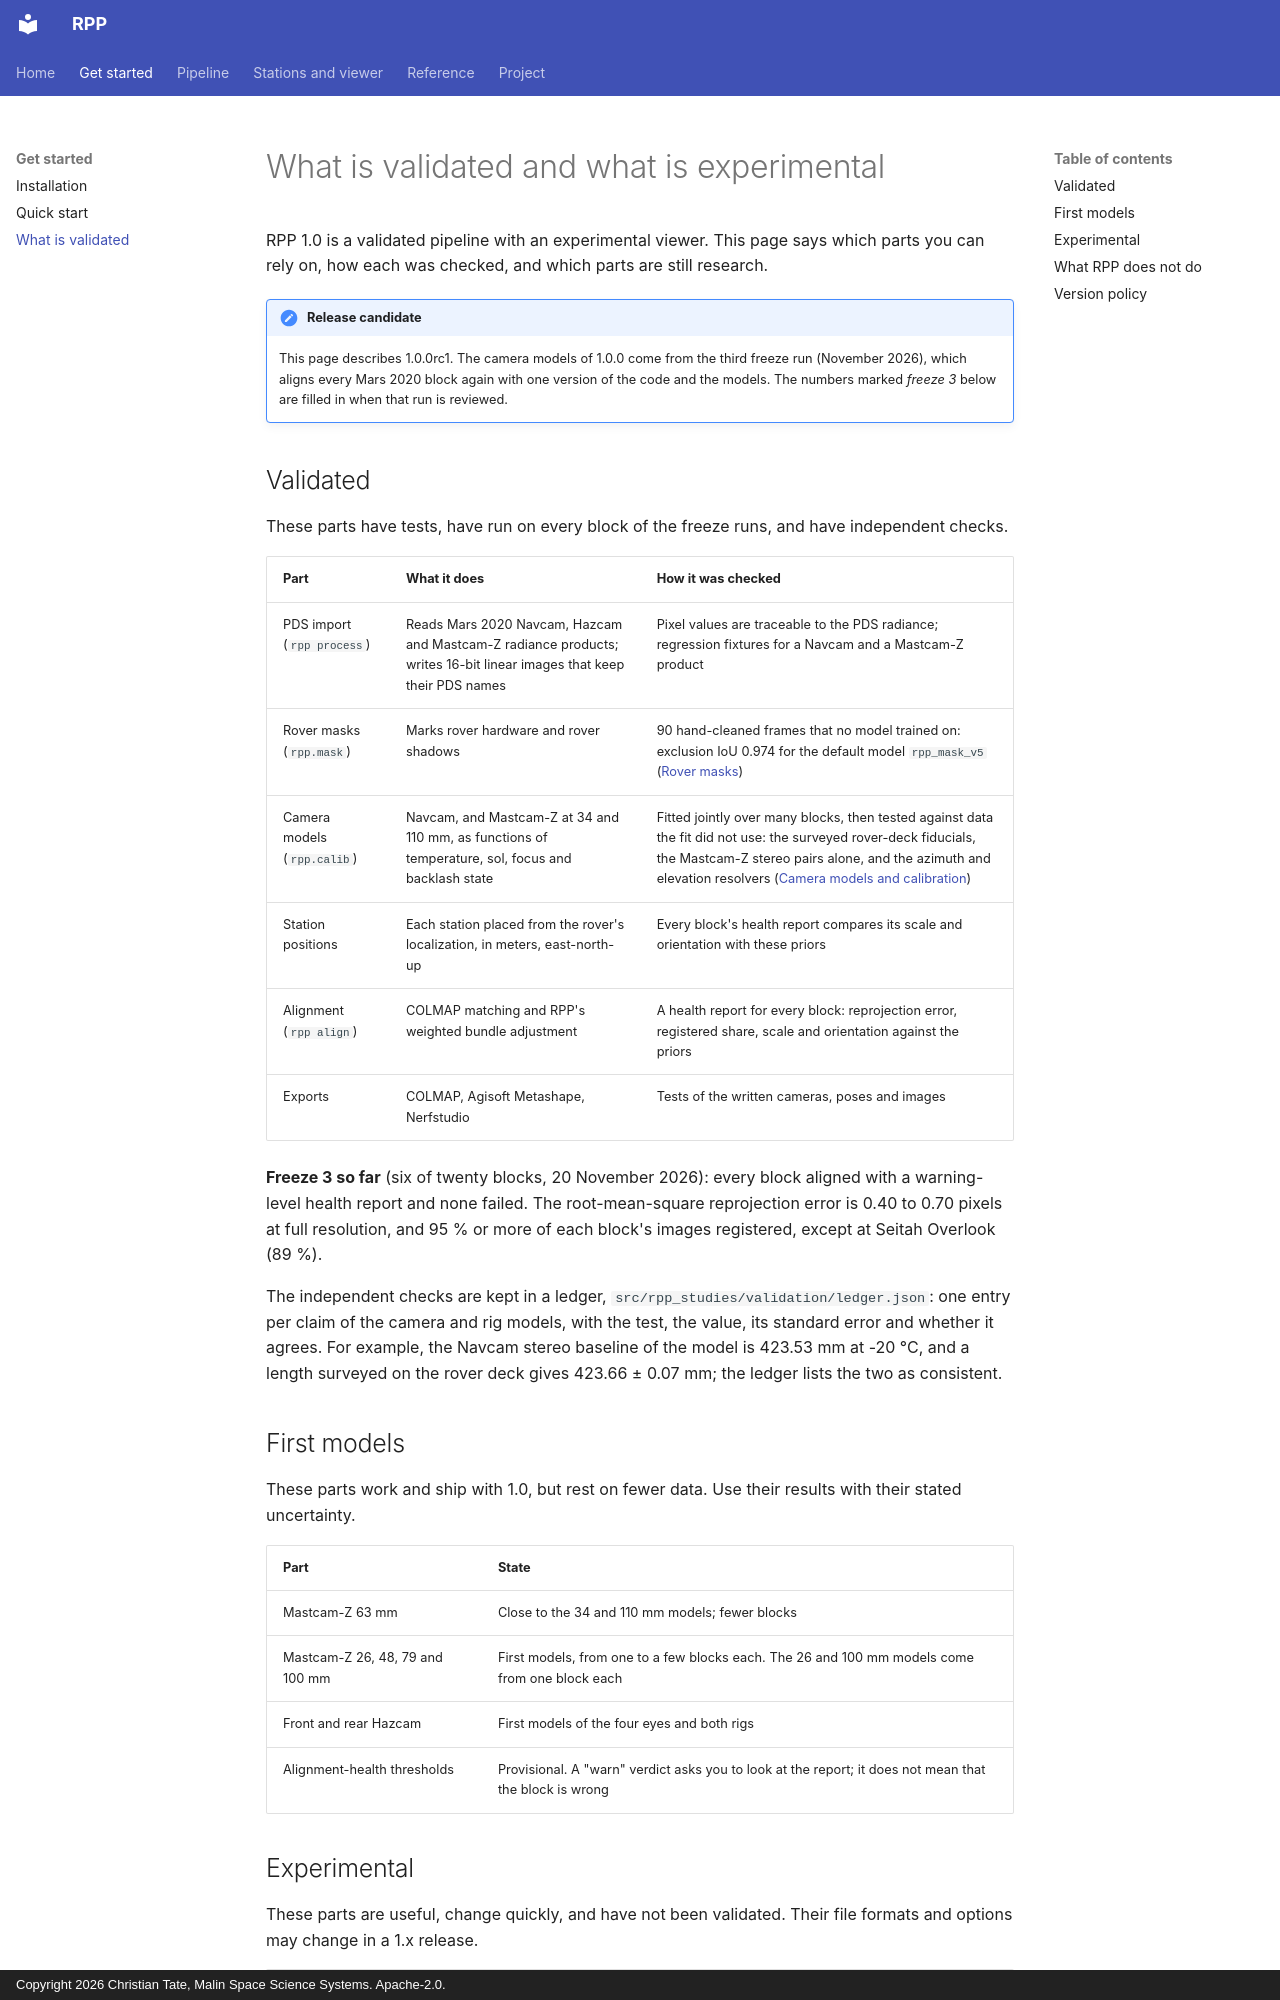

repository: ctate7163/MPPP · page: status/index.html · generator: mkdocs · copyright: Copyright 2026 Christian Tate, Malin Space Science Systems. Apache-2.0.

# What is validated and what is experimental

RPP 1.0 is a validated pipeline with an experimental viewer. This page says which parts you can rely on, how each
was checked, and which parts are still research.

!!! note "Release candidate"
    This page describes 1.0.0rc1. The camera models of 1.0.0 come from the third freeze run (November 2026), which
    aligns every Mars 2020 block again with one version of the code and the models. The numbers marked *freeze 3*
    below are filled in when that run is reviewed.

## Validated

These parts have tests, have run on every block of the freeze runs, and have independent checks.

| Part | What it does | How it was checked |
|---|---|---|
| PDS import (`rpp process`) | Reads Mars 2020 Navcam, Hazcam and Mastcam-Z radiance products; writes 16-bit linear images that keep their PDS names | Pixel values are traceable to the PDS radiance; regression fixtures for a Navcam and a Mastcam-Z product |
| Rover masks (`rpp.mask`) | Marks rover hardware and rover shadows | 90 hand-cleaned frames that no model trained on: exclusion IoU 0.974 for the default model `rpp_mask_v5` ([Rover masks](masks.md)) |
| Camera models (`rpp.calib`) | Navcam, and Mastcam-Z at 34 and 110 mm, as functions of temperature, sol, focus and backlash state | Fitted jointly over many blocks, then tested against data the fit did not use: the surveyed rover-deck fiducials, the Mastcam-Z stereo pairs alone, and the azimuth and elevation resolvers ([Camera models and calibration](calibration.md)) |
| Station positions | Each station placed from the rover's localization, in meters, east-north-up | Every block's health report compares its scale and orientation with these priors |
| Alignment (`rpp align`) | COLMAP matching and RPP's weighted bundle adjustment | A health report for every block: reprojection error, registered share, scale and orientation against the priors |
| Exports | COLMAP, Agisoft Metashape, Nerfstudio | Tests of the written cameras, poses and images |

**Freeze 3 so far** (six of twenty blocks, 20 November 2026): every block aligned with a warning-level health report
and none failed. The root-mean-square reprojection error is 0.40 to 0.70 pixels at full resolution, and 95 % or more
of each block's images registered, except at Seitah Overlook (89 %).

The independent checks are kept in a ledger, `src/rpp_studies/validation/ledger.json`: one entry per claim of the
camera and rig models, with the test, the value, its standard error and whether it agrees. For example, the Navcam
stereo baseline of the model is 423.53 mm at -20 °C, and a length surveyed on the rover deck gives
423.66 ± 0.07 mm; the ledger lists the two as consistent.

## First models

These parts work and ship with 1.0, but rest on fewer data. Use their results with their stated uncertainty.

| Part | State |
|---|---|
| Mastcam-Z 63 mm | Close to the 34 and 110 mm models; fewer blocks |
| Mastcam-Z 26, 48, 79 and 100 mm | First models, from one to a few blocks each. The 26 and 100 mm models come from one block each |
| Front and rear Hazcam | First models of the four eyes and both rigs |
| Alignment-health thresholds | Provisional. A "warn" verdict asks you to look at the report; it does not mean that the block is wrong |
